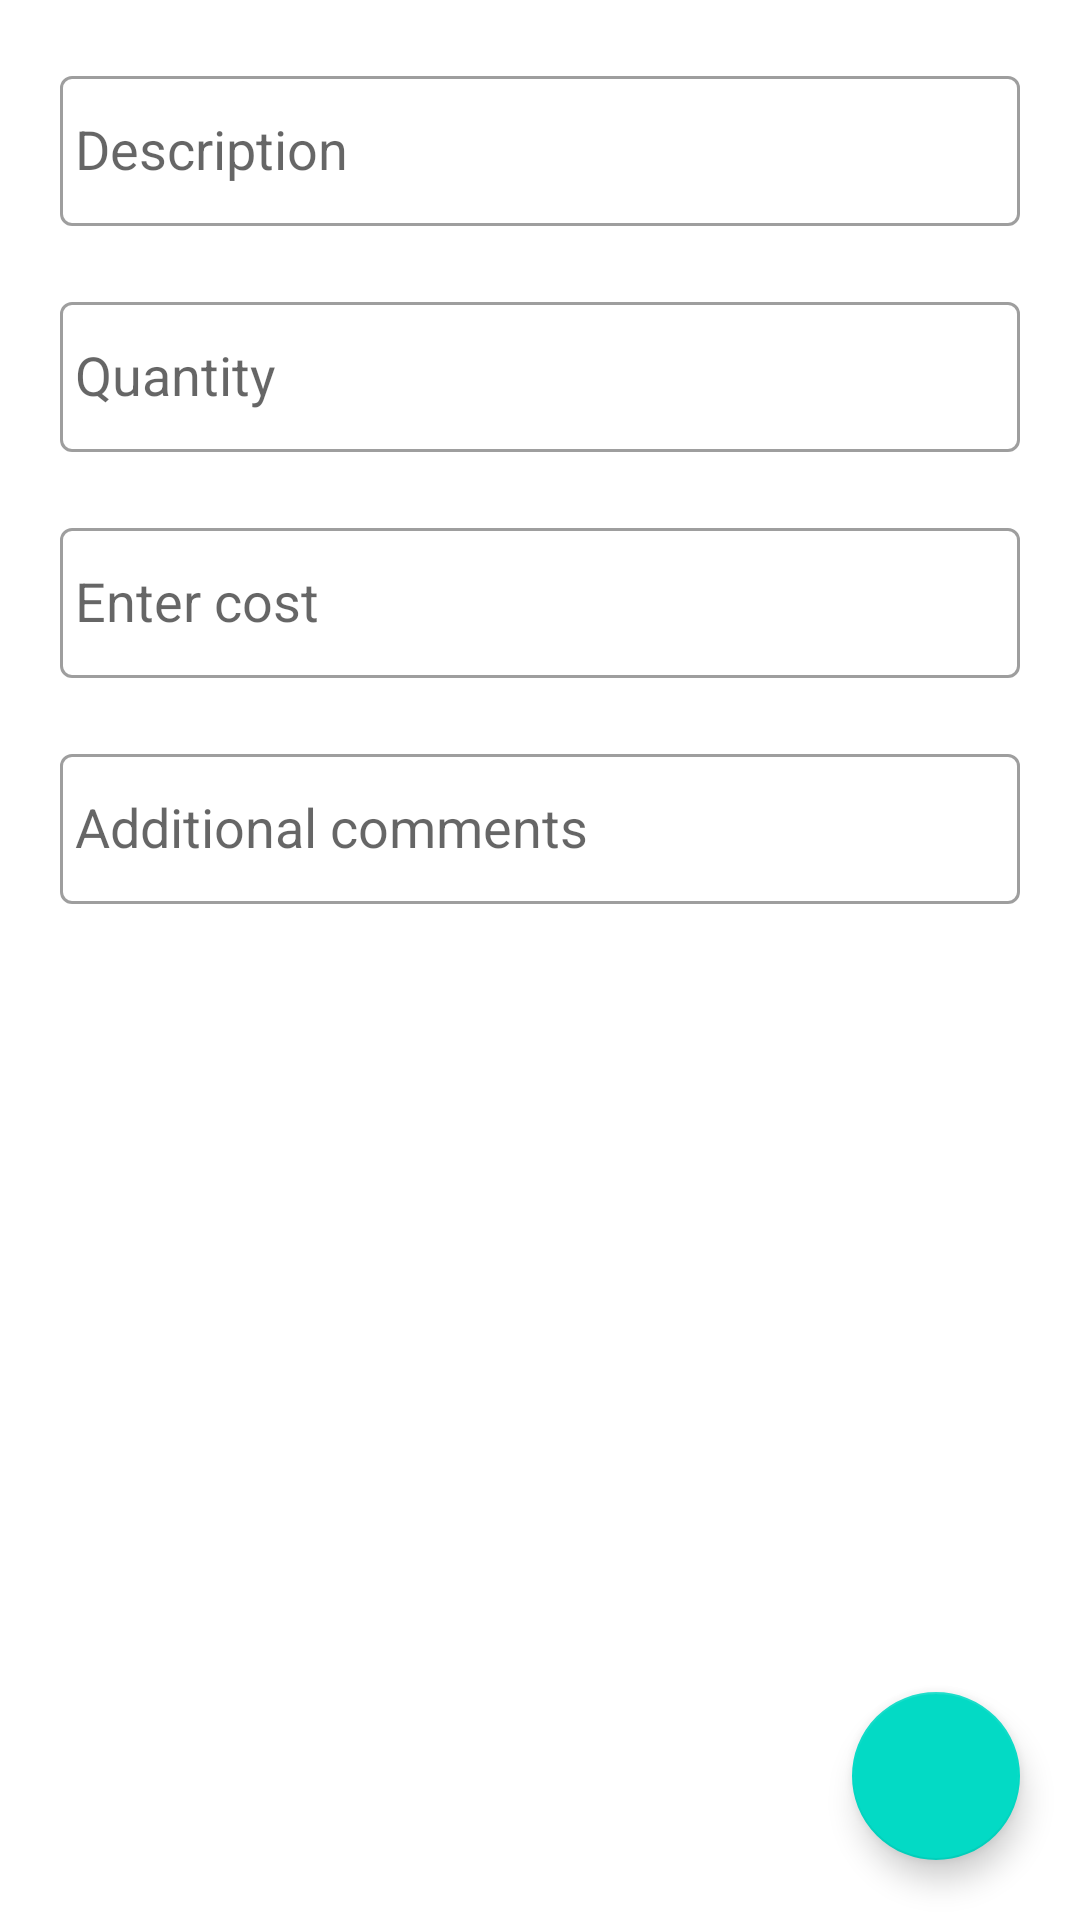

Here is an Android app screen rendered from its layout file. Give the layout XML and the strings, colors and styles it references.
<!-- AndroidManifest.xml: application theme Theme.Mwanabiashara -->
<!-- res/layout/fragment_new_transaction.xml -->
<?xml version="1.0" encoding="utf-8"?>
<androidx.constraintlayout.widget.ConstraintLayout xmlns:android="http://schemas.android.com/apk/res/android"
    android:layout_width="match_parent"
    android:layout_height="match_parent"
    xmlns:tools="http://schemas.android.com/tools"
    xmlns:app="http://schemas.android.com/apk/res-auto"
    android:background="@color/white"
    android:descendantFocusability="beforeDescendants"
    android:focusableInTouchMode="true">
    <LinearLayout
        android:padding="20dp"
        android:layout_width="match_parent"
        android:layout_height="match_parent"
        android:orientation="vertical">

        <com.google.android.material.textfield.TextInputLayout
            style="@style/Widget.MaterialComponents.TextInputLayout.OutlinedBox"
            android:layout_width="match_parent"
            android:layout_height="wrap_content"
            android:layout_marginBottom="20dp">

            <AutoCompleteTextView
                android:id="@+id/title"
                android:layout_width="match_parent"
                android:layout_height="50dp"
                android:paddingStart="5dp"
                android:hint="@string/description"
                android:saveEnabled="false"
                tools:ignore="LabelFor" />

        </com.google.android.material.textfield.TextInputLayout>

        <com.google.android.material.textfield.TextInputLayout
            style="@style/Widget.MaterialComponents.TextInputLayout.OutlinedBox"
            android:layout_width="match_parent"
            android:layout_height="wrap_content"
            android:layout_marginBottom="20dp">

            <AutoCompleteTextView
                android:id="@+id/quantity"
                android:layout_width="match_parent"
                android:layout_height="50dp"
                android:paddingStart="5dp"
                android:hint="@string/quantity"
                android:saveEnabled="false"
                tools:ignore="LabelFor" />

        </com.google.android.material.textfield.TextInputLayout>


        <com.google.android.material.textfield.TextInputLayout
            android:id="@+id/til_quantity"
            style="@style/Widget.MaterialComponents.TextInputLayout.OutlinedBox"
            android:layout_width="match_parent"
            android:layout_height="wrap_content"
            android:layout_marginBottom="20dp">

            <AutoCompleteTextView
                android:id="@+id/cost"
                android:layout_width="match_parent"
                android:layout_height="50dp"
                android:paddingStart="5dp"
                android:hint="@string/cost"
                android:inputType="numberDecimal"
                android:saveEnabled="false"
                tools:ignore="LabelFor" />

        </com.google.android.material.textfield.TextInputLayout>

        <com.google.android.material.textfield.TextInputLayout
            style="@style/Widget.MaterialComponents.TextInputLayout.OutlinedBox"
            android:layout_width="match_parent"
            android:layout_height="wrap_content"
            android:layout_marginBottom="20dp">

            <AutoCompleteTextView
                android:id="@+id/comments"
                android:layout_width="match_parent"
                android:layout_height="50dp"
                android:paddingStart="5dp"
                android:hint="@string/comments"
                android:saveEnabled="false"
                tools:ignore="LabelFor" />

        </com.google.android.material.textfield.TextInputLayout>

    </LinearLayout>
    <com.google.android.material.floatingactionbutton.FloatingActionButton
        android:id="@+id/check"
        android:layout_width="wrap_content"
        android:layout_height="wrap_content"
        android:layout_margin="20dp"
        android:src="@drawable/ic_baseline_check_24"
        app:fabSize="normal"
        app:layout_constraintBottom_toBottomOf="parent"
        app:layout_constraintRight_toRightOf="parent" />
</androidx.constraintlayout.widget.ConstraintLayout>
<!-- resources referenced by this layout -->
<resources>
  <color name="white">#FFFFFFFF</color>
  <string name="comments">Additional comments</string>
  <string name="cost">Enter cost</string>
  <string name="description">Description</string>
  <string name="quantity">Quantity</string>
  <style name="Theme.Mwanabiashara" parent="Theme.MaterialComponents.DayNight.NoActionBar">
          
          <item name="colorPrimary">@color/purple_500</item>
          <item name="colorPrimaryVariant">@color/purple_700</item>
          <item name="colorOnPrimary">@color/white</item>
          
          <item name="colorSecondary">@color/teal_200</item>
          <item name="colorSecondaryVariant">@color/teal_700</item>
          <item name="colorOnSecondary">@color/black</item>
          
          <item name="android:statusBarColor" tools:targetApi="l">?attr/colorPrimaryVariant</item>
          
          <item name="colorControlNormal">@color/teal_200</item>
          <item name="colorControlActivated">@color/teal_700</item>
      </style>
  <color name="purple_500">#FF6200EE</color>
  <color name="purple_700">#FF3700B3</color>
  <color name="teal_200">#FF03DAC5</color>
  <color name="teal_700">#FF018786</color>
  <color name="black">#FF000000</color>
</resources>
